Run: headless pygame with SDL's dummy video driver; simulated clock (each Clock.tick advances the game by its frame time, no real sleeping); random seed 0; keys injected as events and as key.get_pressed() state; mouse plan: one left click at the window centre at the start of phase 2, then a move to the lower-right quarter at the start of phase 3; restart key R tapped at the start of phases 3 and 4.
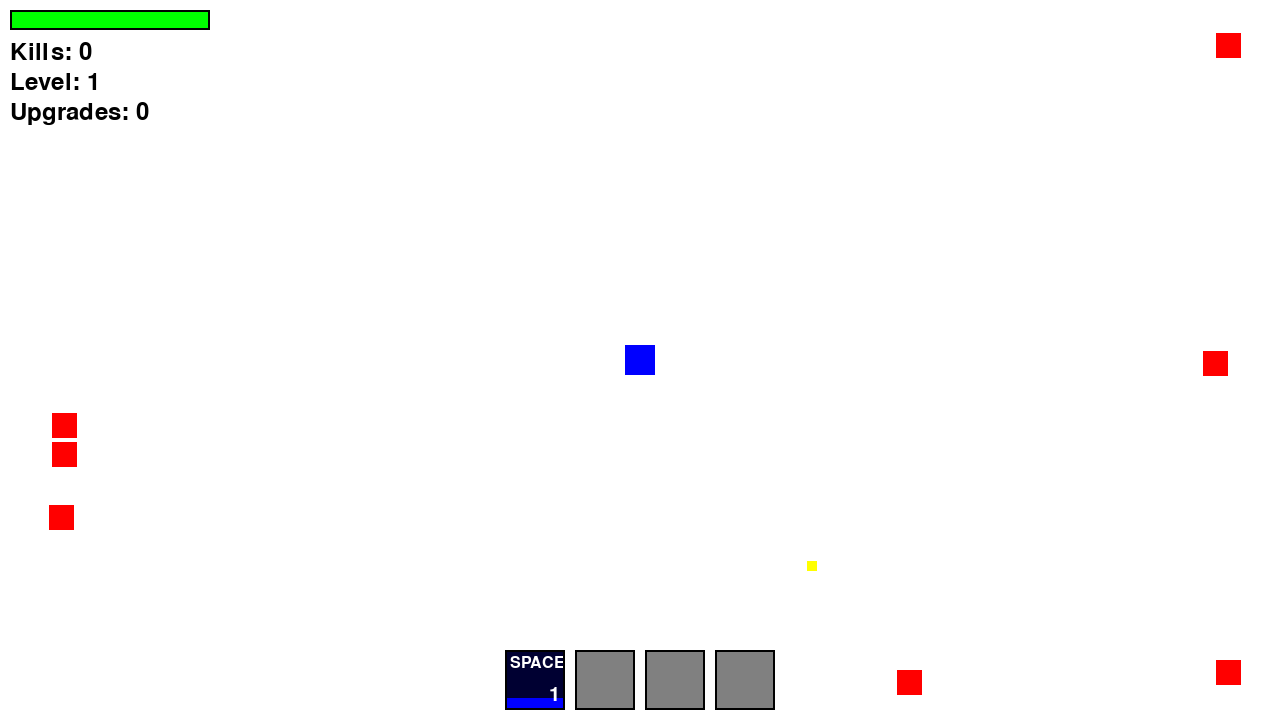
Frame 1 of 4 · flips 1–60 · no input
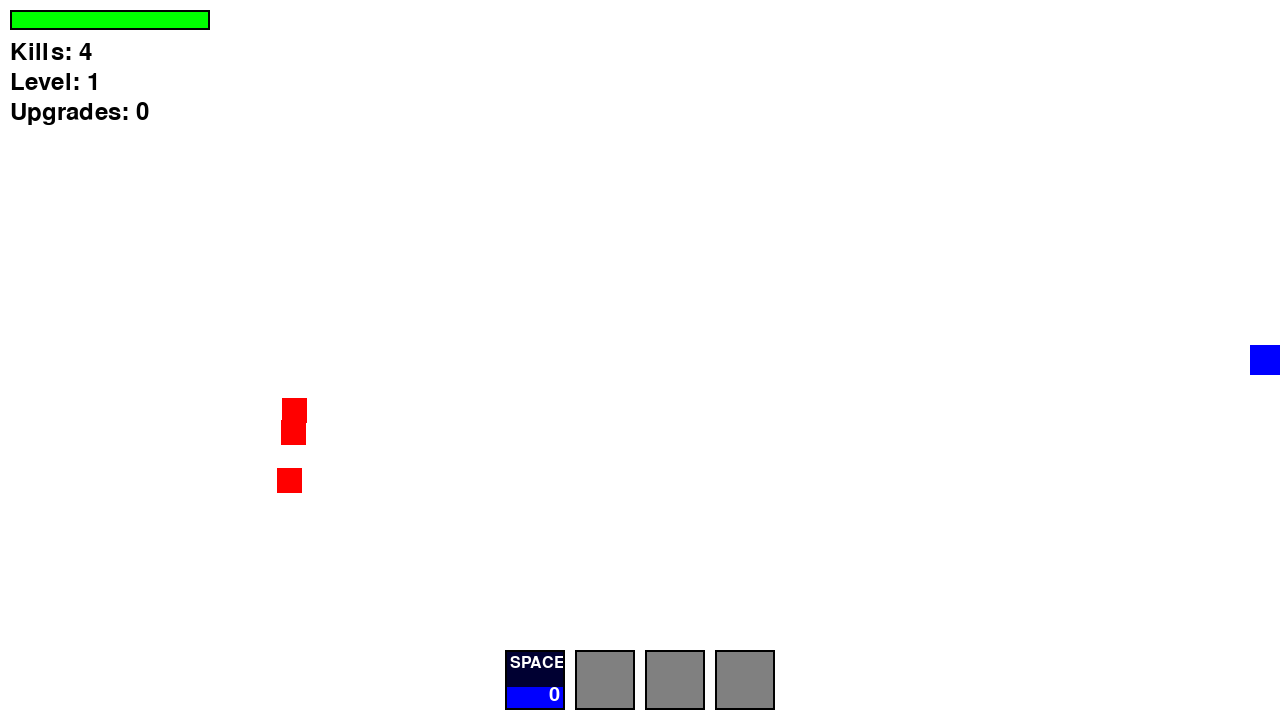
Frame 2 of 4 · flips 61–180 · clicked the window centre · tapped SPACE, RETURN · held RIGHT (→), D
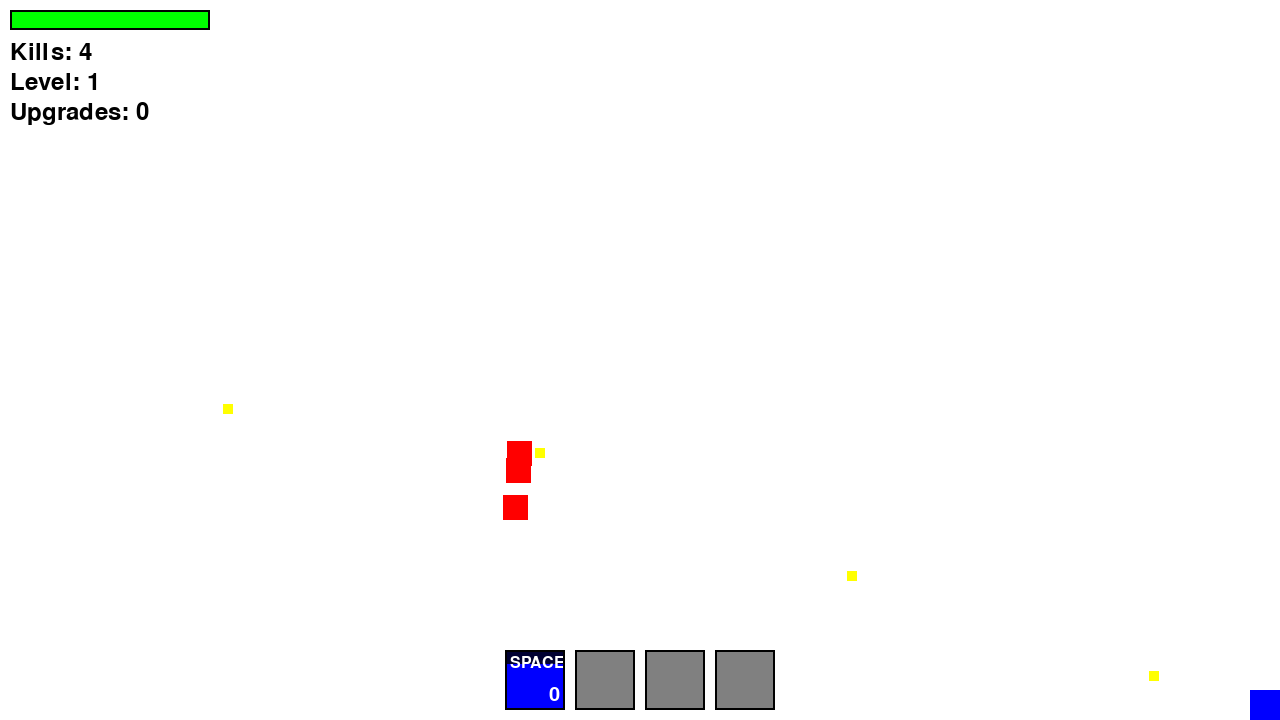
Frame 3 of 4 · flips 181–300 · moved the mouse to the lower-right quarter · tapped R · held DOWN (↓), S
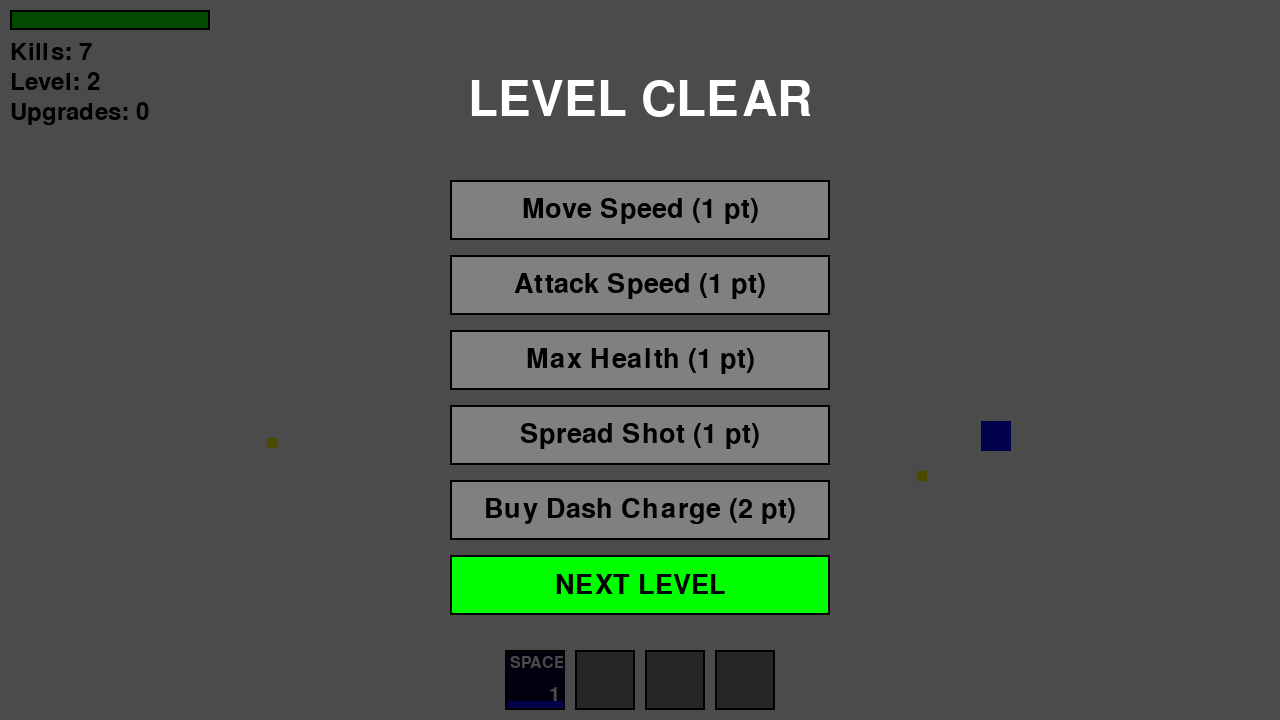
Frame 4 of 4 · flips 301–420 · tapped R · held LEFT (←), A, UP (↑), W

The pygame program that drew these frames:

import pygame
import sys
import random
import math

# --- Constants ---
WIDTH = 1280
HEIGHT = 720
FPS = 60

# --- Colors ---
WHITE = (255, 255, 255)
BLACK = (0, 0, 0)
RED = (255, 0, 0)
GREEN = (0, 255, 0)
BLUE = (0, 0, 255)
YELLOW = (255, 255, 0)
GREY = (128, 128, 128)

# --- Game States ---
PLAYING = 'playing'
UPGRADING = 'upgrading'
GAME_OVER = 'game_over'
PAUSED = 'paused'

# --- Game Settings ---
PLAYER_SIZE = 30
PLAYER_SPEED = 250
PLAYER_HEALTH = 100
PLAYER_ATTACK_SPEED = 500  # ms

ENEMY_SIZE = 25
ENEMY_SPEED = 120
ENEMY_HEALTH = 10
ENEMY_DAMAGE = 10

PROJECTILE_SIZE = 10
PROJECTILE_SPEED = 600


class Player(pygame.sprite.Sprite):
    def __init__(self, game):
        super().__init__()
        self.game = game
        self.image = pygame.Surface((PLAYER_SIZE, PLAYER_SIZE))
        self.image.fill(BLUE)
        self.rect = self.image.get_rect(center=(WIDTH / 2, HEIGHT / 2))
        self.pos = pygame.math.Vector2(self.rect.center)
        
        self.speed = PLAYER_SPEED
        self.max_health = PLAYER_HEALTH
        self.health = self.max_health
        self.attack_speed = PLAYER_ATTACK_SPEED
        self.projectile_count = 1
        
        self.last_shot_time = 0
        self.kill_count = 0

        self.skills = [
            Skill(self, "Dash", 5, 3, pygame.K_SPACE)
        ]

    def update(self):
        self.get_keys()
        if self.game.enemy_group:
            self.shoot()
        
        for skill in self.skills:
            skill.update()
            
        self.rect.center = self.pos

    def shoot(self):
        now = pygame.time.get_ticks()
        if now - self.last_shot_time > self.attack_speed:
            self.last_shot_time = now
            
            closest_enemy = self.find_closest_enemy()
            if closest_enemy:
                direction = (closest_enemy.pos - self.pos).normalize()
                self.create_projectiles(direction)

    def find_closest_enemy(self):
        return min(self.game.enemy_group, key=lambda enemy: self.pos.distance_to(enemy.pos), default=None)

    def create_projectiles(self, base_direction):
        self.spawn_projectile(base_direction)
        if self.projectile_count > 1:
            spread_angle = 15
            num_side_projectiles = (self.projectile_count - 1) // 2
            for i in range(num_side_projectiles):
                angle = spread_angle * (i + 1)
                self.spawn_projectile(base_direction.rotate(angle))
                self.spawn_projectile(base_direction.rotate(-angle))

    def spawn_projectile(self, direction):
        projectile = Projectile(self.game, self.pos, direction)
        self.game.all_sprites.add(projectile)
        self.game.projectile_group.add(projectile)

    def get_keys(self):
        keys = pygame.key.get_pressed()
        vel = pygame.math.Vector2(0, 0)
        if keys[pygame.K_LEFT] or keys[pygame.K_a]: vel.x = -1
        if keys[pygame.K_RIGHT] or keys[pygame.K_d]: vel.x = 1
        if keys[pygame.K_UP] or keys[pygame.K_w]: vel.y = -1
        if keys[pygame.K_DOWN] or keys[pygame.K_s]: vel.y = 1
        
        if vel.length() > 0:
            self.pos += vel.normalize() * self.speed * self.game.dt
        self.keep_on_screen()

    def keep_on_screen(self):
        self.pos.x = max(PLAYER_SIZE / 2, min(self.pos.x, WIDTH - PLAYER_SIZE / 2))
        self.pos.y = max(PLAYER_SIZE / 2, min(self.pos.y, HEIGHT - PLAYER_SIZE / 2))
        self.rect.center = self.pos

    def is_alive(self):
        return self.health > 0

    def take_damage(self, amount):
        self.health -= amount
        if self.health <= 0:
            self.health = 0
            self.game.game_state = GAME_OVER

    def heal(self, amount):
        self.health = min(self.max_health, self.health + amount)


class Projectile(pygame.sprite.Sprite):
    def __init__(self, game, pos, direction):
        super().__init__()
        self.game = game
        self.image = pygame.Surface((PROJECTILE_SIZE, PROJECTILE_SIZE))
        self.image.fill(YELLOW)
        self.rect = self.image.get_rect(center=pos)
        self.pos = pygame.math.Vector2(pos)
        self.direction = direction
        self.speed = PROJECTILE_SPEED

    def update(self):
        self.pos += self.direction * self.speed * self.game.dt
        self.rect.center = self.pos
        if not self.game.screen.get_rect().colliderect(self.rect):
            self.kill()


class Enemy(pygame.sprite.Sprite):
    def __init__(self, game, player):
        super().__init__()
        self.game = game
        self.player = player
        self.image = pygame.Surface((ENEMY_SIZE, ENEMY_SIZE))
        self.image.fill(RED)
        self.pos = self.get_spawn_pos()
        self.rect = self.image.get_rect(center=self.pos)
        self.speed = ENEMY_SPEED
        self.health = ENEMY_HEALTH
        self.damage = ENEMY_DAMAGE

    def get_spawn_pos(self):
        margin = 50
        side = random.choice(['top', 'bottom', 'left', 'right'])
        if side == 'top': return pygame.math.Vector2(random.randint(-margin, WIDTH + margin), -margin)
        if side == 'bottom': return pygame.math.Vector2(random.randint(-margin, WIDTH + margin), HEIGHT + margin)
        if side == 'left': return pygame.math.Vector2(-margin, random.randint(-margin, HEIGHT + margin))
        if side == 'right': return pygame.math.Vector2(WIDTH + margin, random.randint(-margin, HEIGHT + margin))

    def update(self):
        if self.player.is_alive():
            direction = (self.player.pos - self.pos).normalize()
            self.pos += direction * self.speed * self.game.dt
            self.rect.center = self.pos


class UI:
    def __init__(self, game):
        self.game = game
        self.font = pygame.font.Font(None, 36)
        self.title_font = pygame.font.Font(None, 72)
        self.score_font = pygame.font.Font(None, 50)

    def draw(self, screen):
        if self.game.game_state == GAME_OVER:
            self.draw_game_over_screen(screen)
        else:
            self.draw_player_hud(screen)
            self.draw_skill_slots(screen)

            if self.game.game_state == UPGRADING:
                self.draw_upgrade_screen(screen)
            elif self.game.game_state == PAUSED:
                self.draw_pause_screen(screen)

    def draw_pause_screen(self, screen):
        overlay = pygame.Surface((WIDTH, HEIGHT), pygame.SRCALPHA)
        overlay.fill((0, 0, 0, 150))
        screen.blit(overlay, (0, 0))
        title_text = self.title_font.render("PAUSED", True, WHITE)
        screen.blit(title_text, title_text.get_rect(center=(WIDTH / 2, HEIGHT / 2)))

    def draw_player_hud(self, screen):
        # Health Bar
        health_ratio = self.game.player.health / self.game.player.max_health
        bar_rect = pygame.Rect(10, 10, 200, 20)
        fill_rect = pygame.Rect(10, 10, int(200 * health_ratio), 20)
        pygame.draw.rect(screen, RED, bar_rect)
        pygame.draw.rect(screen, GREEN, fill_rect)
        pygame.draw.rect(screen, BLACK, bar_rect, 2)

        # Stats
        texts = [
            f"Kills: {self.game.player.kill_count}",
            f"Level: {self.game.level}",
            f"Upgrades: {self.game.upgrade_points}"
        ]
        for i, text in enumerate(texts):
            color = GREEN if "Upgrades" in text and self.game.upgrade_points > 0 else BLACK
            text_surf = self.font.render(text, True, color)
            screen.blit(text_surf, (10, 40 + i * 30))

    def draw_skill_slots(self, screen):
        slot_size = 60
        slot_margin = 10
        start_x = (WIDTH - (4 * slot_size + 3 * slot_margin)) / 2
        start_y = HEIGHT - slot_size - slot_margin

        key_font = pygame.font.Font(None, 24)
        charge_font = pygame.font.Font(None, 30)

        for i in range(4):
            x = start_x + i * (slot_size + slot_margin)
            slot_rect = pygame.Rect(x, start_y, slot_size, slot_size)
            
            if i < len(self.game.player.skills):
                skill = self.game.player.skills[i]
                
                progress = skill.get_cooldown_progress()
                overlay_height = int(slot_size * (1 - progress))
                
                pygame.draw.rect(screen, BLUE, slot_rect)
                if progress < 1.0:
                    overlay_rect = pygame.Rect(x, start_y, slot_size, slot_size * (1-progress))
                    pygame.draw.rect(screen, (0, 0, 50, 200), overlay_rect)

                charge_text = charge_font.render(str(skill.current_charges), True, WHITE)
                screen.blit(charge_text, charge_text.get_rect(bottomright=(slot_rect.right - 5, slot_rect.bottom - 5)))

                key_text = key_font.render(pygame.key.name(skill.key).upper(), True, WHITE)
                screen.blit(key_text, key_text.get_rect(topleft=(slot_rect.left + 5, slot_rect.top + 5)))
            else:
                pygame.draw.rect(screen, GREY, slot_rect)

            pygame.draw.rect(screen, BLACK, slot_rect, 2)

    def draw_upgrade_screen(self, screen):
        overlay = pygame.Surface((WIDTH, HEIGHT), pygame.SRCALPHA)
        overlay.fill((0, 0, 0, 180))
        screen.blit(overlay, (0, 0))
        title_text = self.title_font.render("LEVEL CLEAR", True, WHITE)
        screen.blit(title_text, title_text.get_rect(center=(WIDTH / 2, 100)))
        for button in self.game.upgrade_buttons:
            button.draw(screen, self.game.upgrade_points)

    def draw_game_over_screen(self, screen):
        overlay = pygame.Surface((WIDTH, HEIGHT), pygame.SRCALPHA)
        overlay.fill((0, 0, 0, 220))
        screen.blit(overlay, (0, 0))
        title_text = self.title_font.render("GAME OVER", True, RED)
        screen.blit(title_text, title_text.get_rect(center=(WIDTH / 2, HEIGHT / 3)))
        score_text = self.score_font.render(f"You reached level {self.game.level}", True, WHITE)
        screen.blit(score_text, score_text.get_rect(center=(WIDTH / 2, HEIGHT / 2)))
        restart_text = self.score_font.render("Press R to Restart", True, WHITE)
        screen.blit(restart_text, restart_text.get_rect(center=(WIDTH / 2, HEIGHT / 2 + 80)))


class Button:
    def __init__(self, x, y, w, h, text, cost, callback):
        self.rect = pygame.Rect(x, y, w, h)
        self.text = text
        self.cost = cost
        self.callback = callback
        self.font = pygame.font.Font(None, 40)

    def draw(self, screen, points):
        can_afford = points >= self.cost
        color = GREEN if can_afford else GREY
        pygame.draw.rect(screen, color, self.rect)
        pygame.draw.rect(screen, BLACK, self.rect, 2)
        
        display_text = f"{self.text} ({self.cost} pt)" if self.cost > 0 else self.text
        text_surf = self.font.render(display_text, True, BLACK)
        screen.blit(text_surf, text_surf.get_rect(center=self.rect.center))

    def handle_event(self, event, game):
        if event.type == pygame.MOUSEBUTTONDOWN and event.button == 1:
            if self.rect.collidepoint(event.pos) and game.upgrade_points >= self.cost:
                if self.cost > 0: game.upgrade_points -= self.cost
                self.callback(game)


class Skill:
    def __init__(self, player, name, cooldown, max_charges, key):
        self.player = player
        self.name = name
        self.cooldown = cooldown * 1000
        self.max_charges = max_charges
        self.key = key
        self.current_charges = 1
        self.cooldown_timer = 0

    def activate(self):
        if self.current_charges > 0:
            self.current_charges -= 1
            if self.current_charges < self.max_charges:
                self.cooldown_timer = pygame.time.get_ticks()
            
            if self.name == "Dash":
                direction = pygame.math.Vector2(
                    (pygame.key.get_pressed()[pygame.K_RIGHT] or pygame.key.get_pressed()[pygame.K_d]) - 
                    (pygame.key.get_pressed()[pygame.K_LEFT] or pygame.key.get_pressed()[pygame.K_a]),
                    (pygame.key.get_pressed()[pygame.K_DOWN] or pygame.key.get_pressed()[pygame.K_s]) - 
                    (pygame.key.get_pressed()[pygame.K_UP] or pygame.key.get_pressed()[pygame.K_w])
                )
                if direction.length() > 0:
                    self.player.pos += direction.normalize() * 150
            return True
        return False

    def update(self):
        if self.current_charges < self.max_charges:
            now = pygame.time.get_ticks()
            if now - self.cooldown_timer > self.cooldown:
                self.add_charge()
                self.cooldown_timer = now

    def add_charge(self, amount=1):
        self.current_charges = min(self.max_charges, self.current_charges + amount)

    def get_cooldown_progress(self):
        if self.current_charges >= self.max_charges:
            return 1.0
        return (pygame.time.get_ticks() - self.cooldown_timer) / self.cooldown


class Game:
    def __init__(self):
        pygame.init()
        self.screen = pygame.display.set_mode((WIDTH, HEIGHT))
        pygame.display.set_caption("Roguelite Auto-Shooter")
        self.clock = pygame.time.Clock()
        self.is_running = True
        self.dt = 0
        self.reset_game()

    def reset_game(self):
        self.game_state = PLAYING
        self.level = 1
        self.upgrade_points = 0
        
        self.all_sprites = pygame.sprite.Group()
        self.enemy_group = pygame.sprite.Group()
        self.projectile_group = pygame.sprite.Group()
        
        self.player = Player(self)
        self.all_sprites.add(self.player)
        
        self.ui = UI(self)
        self.setup_upgrade_buttons()
        self.start_new_level()

    def start_new_level(self):
        self.game_state = PLAYING
        num_enemies = 5 + self.level * 2
        for _ in range(num_enemies):
            enemy = Enemy(self, self.player)
            self.all_sprites.add(enemy)
            self.enemy_group.add(enemy)

    def setup_upgrade_buttons(self):
        self.upgrade_buttons = []
        w, h, gap = 380, 60, 75
        cx, sy = WIDTH / 2 - w / 2, 180
        
        upgrades = [
            ("Move Speed", 1, lambda g: setattr(g.player, 'speed', g.player.speed + 30)),
            ("Attack Speed", 1, lambda g: setattr(g.player, 'attack_speed', g.player.attack_speed * 0.85)),
            ("Max Health", 1, lambda g: (setattr(g.player, 'max_health', g.player.max_health + 20), g.player.heal(20))),
            ("Spread Shot", 1, lambda g: setattr(g.player, 'projectile_count', g.player.projectile_count + 2)),
            ("Buy Dash Charge", 2, lambda g: g.player.skills[0].add_charge() if g.player.skills else None)
        ]
        for i, (text, cost, action) in enumerate(upgrades):
            self.upgrade_buttons.append(Button(cx, sy + i * gap, w, h, text, cost, action))
        
        self.upgrade_buttons.append(Button(cx, sy + len(upgrades) * gap, w, h, "NEXT LEVEL", 0, lambda g: g.start_new_level()))

    def run(self):
        while self.is_running:
            self.dt = self.clock.tick(FPS) / 1000.0
            self.events()
            self.update()
            self.draw()
        self.quit()

    def events(self):
        for event in pygame.event.get():
            if event.type == pygame.QUIT:
                self.is_running = False

            if event.type == pygame.KEYDOWN:
                if event.key == pygame.K_ESCAPE:
                    if self.game_state == PLAYING:
                        self.game_state = PAUSED
                    elif self.game_state == PAUSED:
                        self.game_state = PLAYING
                
                if self.game_state == GAME_OVER and event.key == pygame.K_r:
                    self.reset_game()
                
                if self.game_state == PLAYING:
                    for skill in self.player.skills:
                        if event.key == skill.key:
                            skill.activate()

            if self.game_state == UPGRADING:
                for button in self.upgrade_buttons:
                    button.handle_event(event, self)

    def update(self):
        if self.game_state == PLAYING:
            self.all_sprites.update()
            self.check_collisions()
            if not self.enemy_group:
                self.level += 1
                self.game_state = UPGRADING

    def check_collisions(self):
        for _ in pygame.sprite.groupcollide(self.enemy_group, self.projectile_group, True, True):
            self.player.kill_count += 1
            if self.player.kill_count % 10 == 0:
                self.upgrade_points += 1

        if self.player.is_alive():
            for hit in pygame.sprite.spritecollide(self.player, self.enemy_group, True):
                self.player.take_damage(hit.damage)

    def draw(self):
        self.screen.fill(WHITE)
        self.all_sprites.draw(self.screen)
        self.ui.draw(self.screen)
        pygame.display.flip()

    def quit(self):
        pygame.quit()
        sys.exit()

if __name__ == '__main__':
    Game().run()
